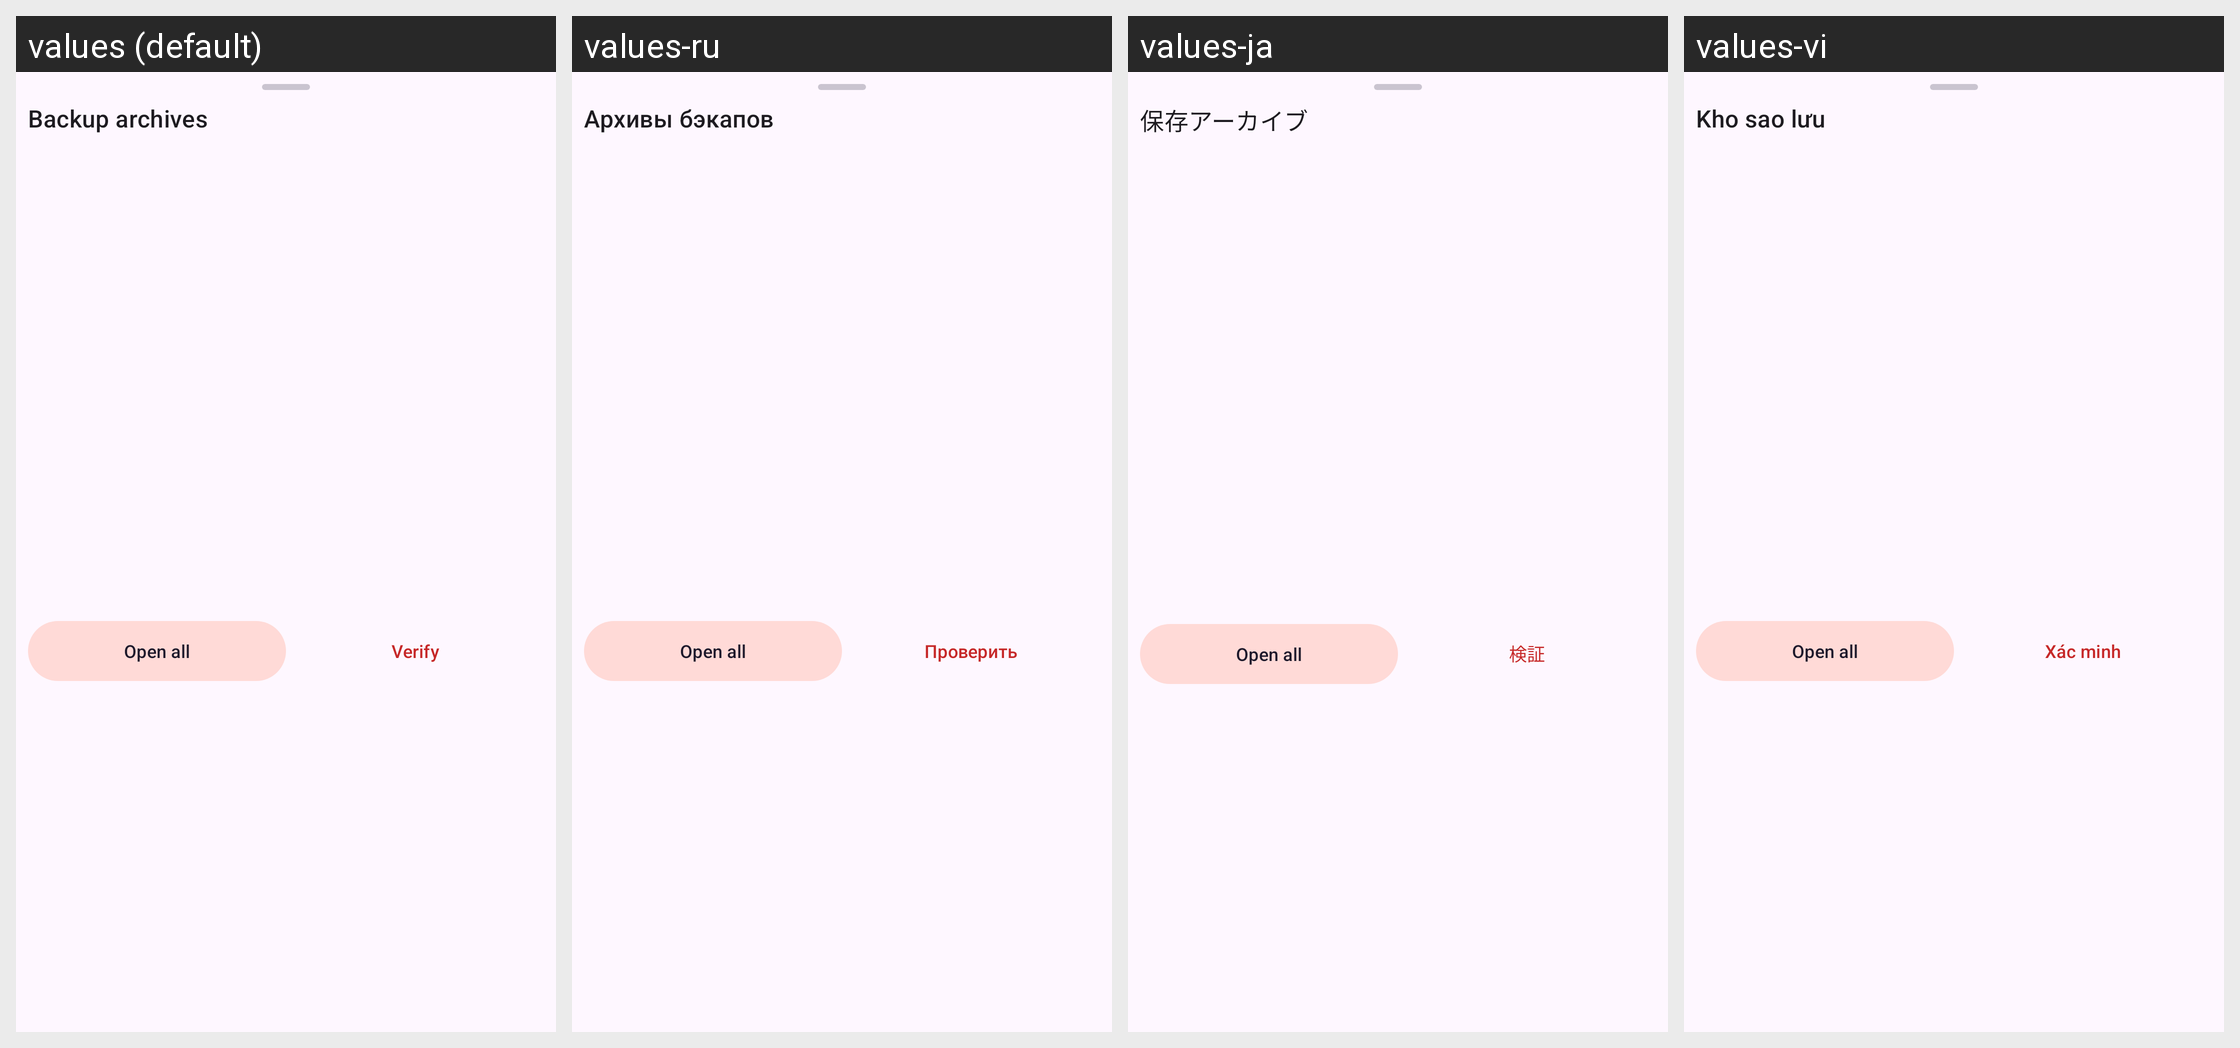

The same Android screen rendered under several of its app's locales, left to right. List the strings drawn on it with the default value and each locale's translation.
Android screen res/layout/sheet_archives.xml rendered under 4 locales, left to right: values (default), values-ru, values-ja, values-vi. Device: Nexus 5 (rendered at 1080×1920; each locale shown at half size, 540×960, under a caption strip naming it); theme Theme.Clonix.
Other locales in the repository, not shown: values-ar, values-bn, values-de, values-es, values-fa, values-fr, values-hi, values-id, values-it, values-ko, values-ms, values-pl, values-pt, values-ta, values-th, values-tr, values-ur, values-zh-rCN.
Strings drawn on this screen, with the default value and each locale's value (text and hints the layout hard-codes, and strings that could not be matched under every locale, appear in the picture but are not listed):

archives_title
  values: Backup archives
  values-ru: Архивы бэкапов
  values-ja: 保存アーカイブ
  values-vi: Kho sao lưu

sheet_open_all
  values: Open all
  values-ru: Open all  [not translated; the default value is used]
  values-ja: Open all  [not translated; the default value is used]
  values-vi: Open all  [not translated; the default value is used]

verify
  values: Verify
  values-ru: Проверить
  values-ja: 検証
  values-vi: Xác minh
